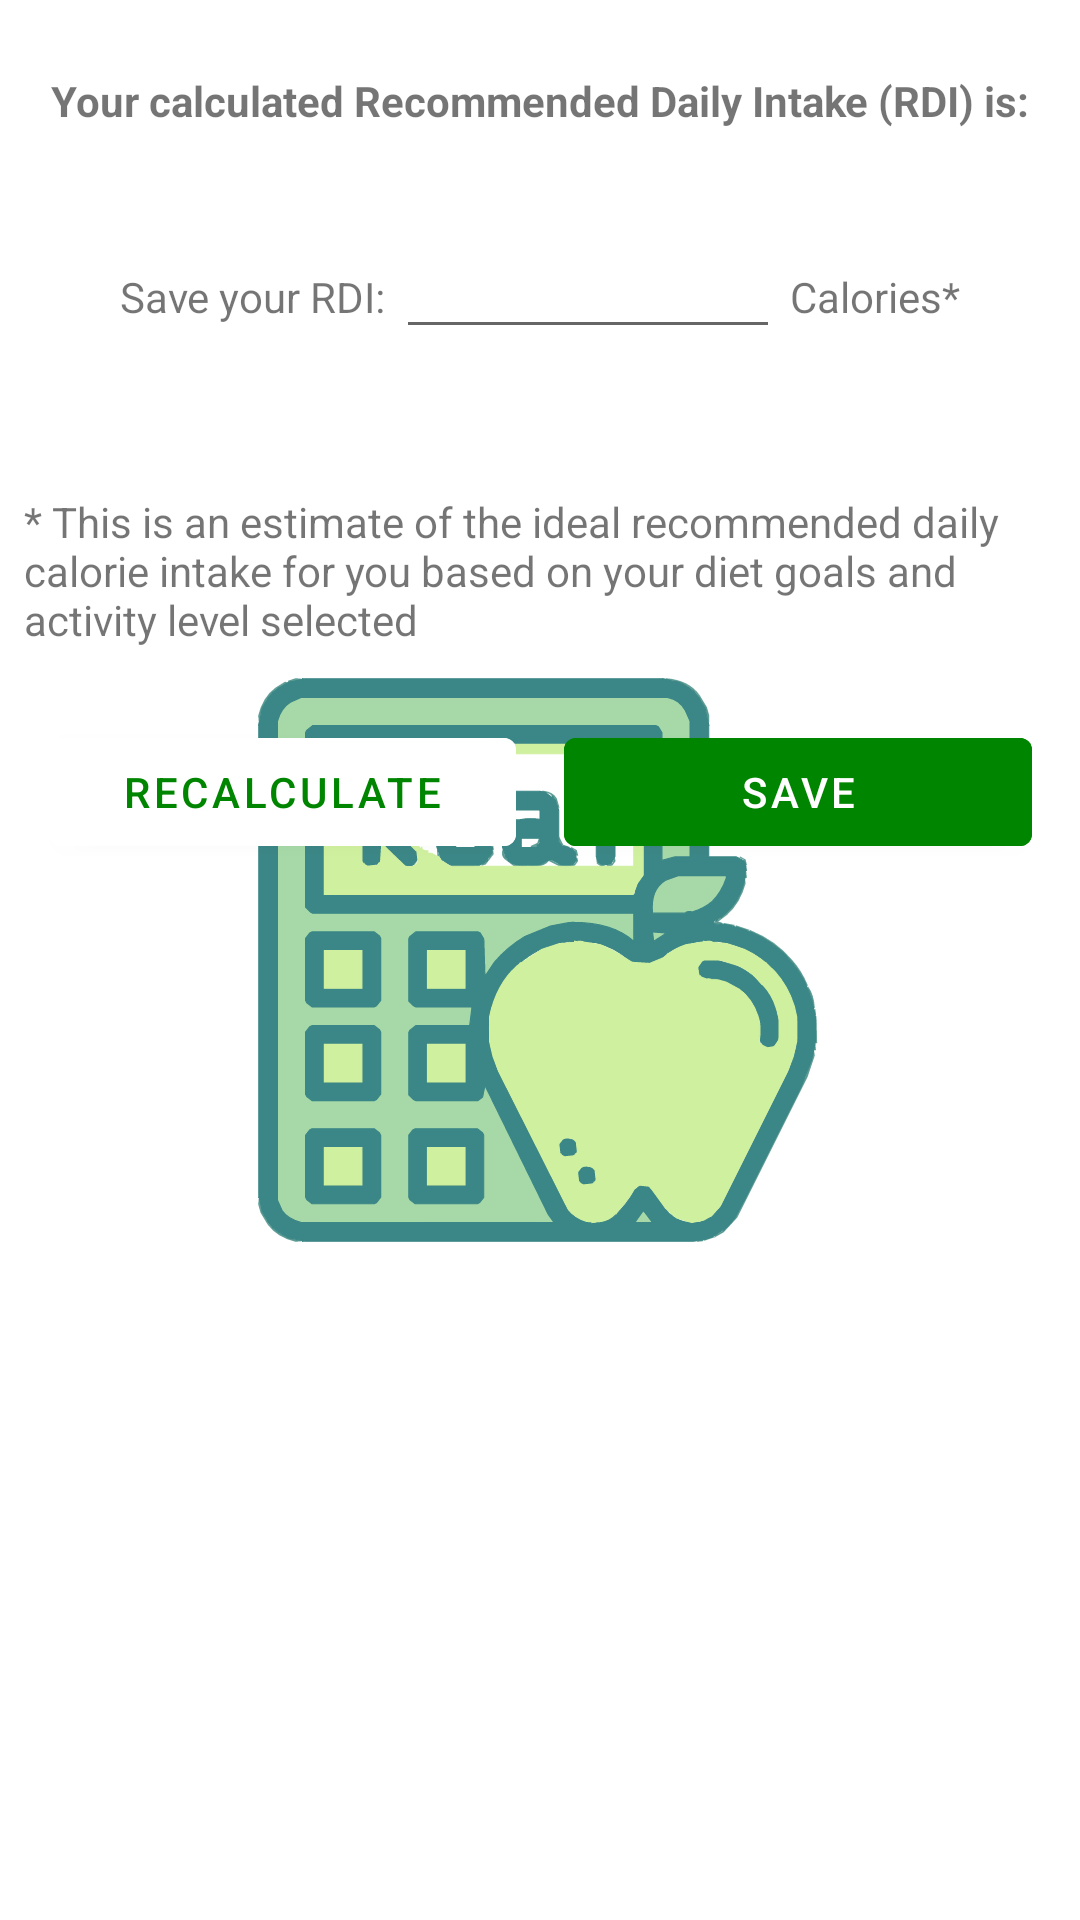

The Android layout XML behind this screen, and the referenced resources:
<!-- AndroidManifest.xml: application theme splashScreenTheme -->
<!-- res/layout/fragment_save_rdi.xml -->
<?xml version="1.0" encoding="utf-8"?>
<ScrollView
    xmlns:android="http://schemas.android.com/apk/res/android"
    xmlns:tools="http://schemas.android.com/tools"
    xmlns:app="http://schemas.android.com/apk/res-auto"
    android:layout_width="match_parent"
    android:layout_height="match_parent">
<LinearLayout
    android:layout_width="match_parent"
    android:layout_height="wrap_content"
    tools:context=".ui.fragments.SaveRdi"
    android:layout_margin="8dp"
    android:orientation="vertical">

    
    <com.google.android.material.textview.MaterialTextView
        android:layout_width="match_parent"
        android:layout_height="wrap_content"
        android:layout_marginTop="16dp"
        android:text="Your calculated Recommended Daily Intake (RDI) is:"
        android:textStyle="bold"
        android:textAlignment="center"/>
    
    <LinearLayout
        android:layout_width="wrap_content"
        android:layout_height="wrap_content"
        android:layout_margin="32dp"
        android:orientation="horizontal"
        android:layout_gravity="center">

        <com.google.android.material.textview.MaterialTextView
            android:id="@+id/tv_save"
            android:layout_width="wrap_content"
            android:layout_height="wrap_content"
            android:text="Save your RDI: " />

        <EditText
            android:id="@+id/et_calorie_goal"
            android:layout_width="128dp"
            android:inputType="number"
            android:imeOptions="actionDone"
            android:layout_height="wrap_content" />
        <com.google.android.material.textview.MaterialTextView
            android:layout_width="wrap_content"
            android:layout_height="wrap_content"
            android:text=" Calories*" />

    </LinearLayout>

    <com.google.android.material.textview.MaterialTextView
        android:layout_width="match_parent"
        android:layout_height="wrap_content"
        android:layout_marginTop="16dp"
        android:text="* This is an estimate of the ideal recommended daily calorie intake for you based on your diet goals and activity level selected" />

    <LinearLayout
        android:layout_width="match_parent"
        android:layout_height="wrap_content"
        android:layout_marginTop="16dp"
        android:layout_marginBottom="16dp"
        android:orientation="horizontal">
        <com.google.android.material.button.MaterialButton
            android:id="@+id/btn_recalculate"
            android:layout_width="0dp"
            android:layout_weight="1"
            android:layout_margin="8dp"
            android:layout_height="wrap_content"
            android:textColor="@color/primaryColor"
            android:backgroundTint="@android:color/white"
            android:text="Recalculate"/>
        <com.google.android.material.button.MaterialButton
            android:id="@+id/btn_save"
            android:layout_width="0dp"
            android:layout_height="wrap_content"
            android:layout_weight="1"
            android:layout_margin="8dp"
            android:enabled="true"
            android:textColor="@android:color/white"
            android:backgroundTint="@color/primaryColor"
            android:text="save"/>
    </LinearLayout>

</LinearLayout>

</ScrollView>
<!-- resources referenced by this layout -->
<resources>
  <color name="primaryColor">#008500</color>
  <style name="splashScreenTheme" parent="Theme.MaterialComponents.DayNight.NoActionBar">
          <item name="android:windowBackground">@drawable/splash_background</item>
          <item name="android:statusBarColor">@color/white</item>
      </style>
  <!-- drawable splash_background (drawable) -->
  <?xml version="1.0" encoding="utf-8"?>
  <layer-list xmlns:android="http://schemas.android.com/apk/res/android">
      <item android:drawable="@color/white"/>
      <item android:drawable="@drawable/ic__calometer" android:gravity="center"/>
  </layer-list>
  <color name="white">#FFFFFFFF</color>
  <!-- drawable ic__calometer: vector/xml drawable (drawable, 66417 chars, omitted) -->
</resources>
